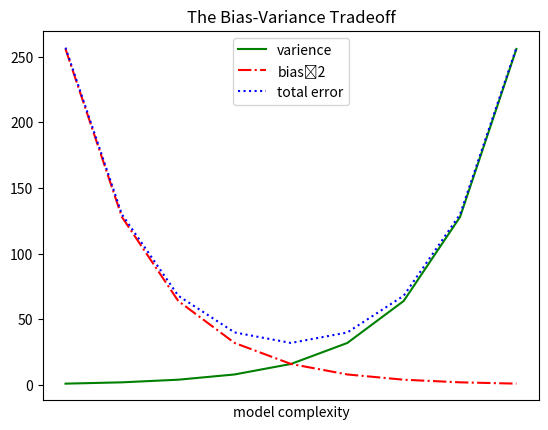

Write Python code to recreate this figure.
# -*- coding: utf-8 -*-
"""
Created on Sat May 27 15:36:25 2023

[redacted]
"""

from matplotlib import pyplot as plt
variance = [1, 2, 4, 8, 16, 32, 64, 128, 256]
bias_squared = [256, 128, 64, 32, 16, 8, 4, 2, 1]
total_error=[x + y for x, y in zip(variance, bias_squared)]
print(total_error)

xs = [i for i in range(len(variance))]
print(xs)

plt.plot(xs, variance ,"g-", label="varience") 
plt.plot(xs, bias_squared, 'r-.', label='biasˆ2') 

plt.plot(xs, total_error, 'b:', label='total error') 
plt.legend(loc=9)
plt.xlabel("model complexity")
plt.xticks([])
plt.title("The Bias-Variance Tradeoff")
plt.show()